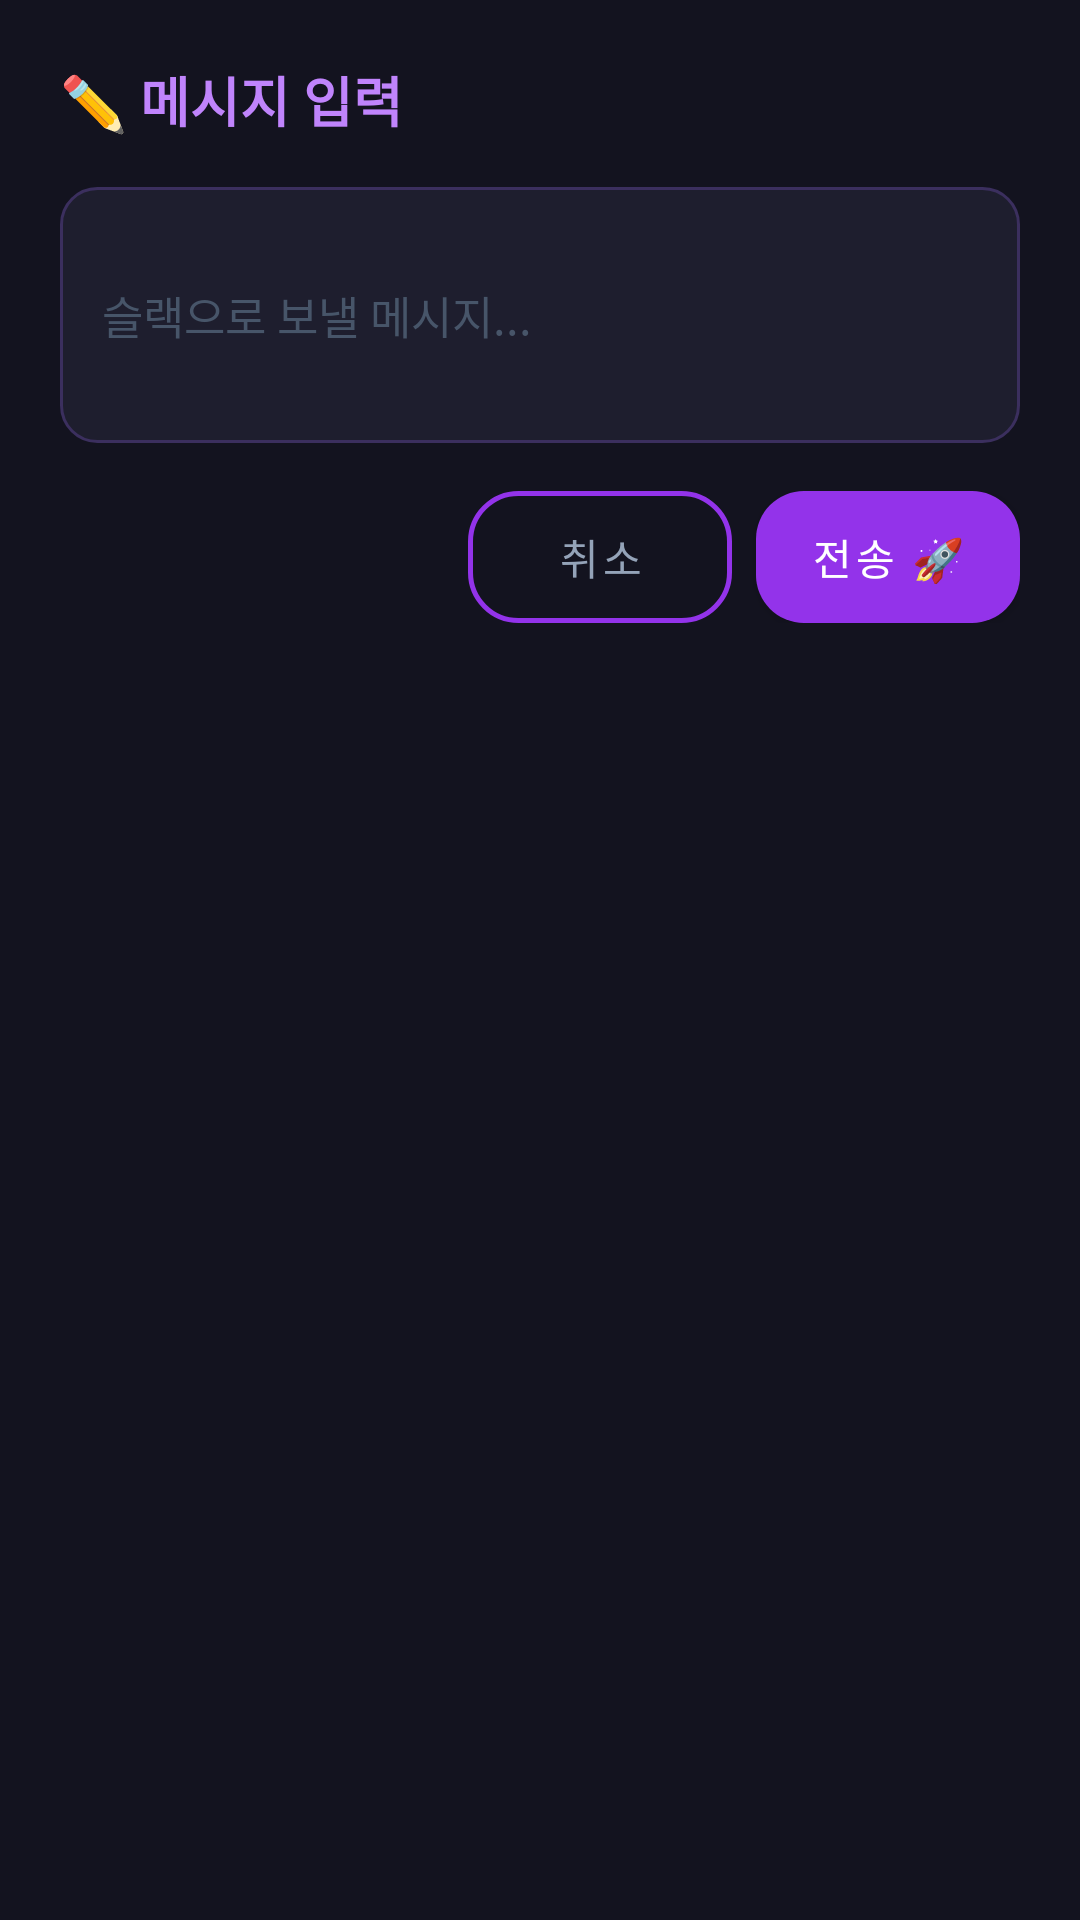

Reconstruct the res/layout file that produces this screen, plus the resources it refers to.
<!-- AndroidManifest.xml: activity theme Theme.HunhuiBot.Dialog -->
<!-- res/layout/activity_text_input.xml -->
<?xml version="1.0" encoding="utf-8"?>
<LinearLayout xmlns:android="http://schemas.android.com/apk/res/android"
    android:layout_width="match_parent"
    android:layout_height="wrap_content"
    android:background="#13131F"
    android:orientation="vertical"
    android:padding="20dp">

    <TextView
        android:layout_width="wrap_content"
        android:layout_height="wrap_content"
        android:text="✏️ 메시지 입력"
        android:textColor="#C084FC"
        android:textSize="18sp"
        android:textStyle="bold"
        android:layout_marginBottom="16dp" />

    <EditText
        android:id="@+id/etMessage"
        android:layout_width="match_parent"
        android:layout_height="wrap_content"
        android:background="@drawable/input_bg"
        android:hint="슬랙으로 보낼 메시지..."
        android:inputType="textMultiLine"
        android:minLines="3"
        android:maxLines="6"
        android:padding="14dp"
        android:textColor="#E2E8F0"
        android:textColorHint="#475569"
        android:textSize="15sp"
        android:layout_marginBottom="16dp" />

    <LinearLayout
        android:layout_width="match_parent"
        android:layout_height="wrap_content"
        android:orientation="horizontal"
        android:gravity="end">

        <Button
            android:id="@+id/btnCancel"
            android:layout_width="wrap_content"
            android:layout_height="44dp"
            android:background="@drawable/btn_secondary_bg"
            android:text="취소"
            android:textColor="#94A3B8"
            android:layout_marginEnd="8dp" />

        <Button
            android:id="@+id/btnSend"
            android:layout_width="wrap_content"
            android:layout_height="44dp"
            android:background="@drawable/btn_primary_bg"
            android:text="전송 🚀"
            android:textColor="#FFFFFF" />

    </LinearLayout>
</LinearLayout>
<!-- resources referenced by this layout -->
<resources>
  <!-- drawable btn_primary_bg (drawable) -->
  <?xml version="1.0" encoding="utf-8"?>
  <shape xmlns:android="http://schemas.android.com/apk/res/android">
      <gradient
          android:startColor="#9333EA"
          android:endColor="#EC4899"
          android:angle="135" />
      <corners android:radius="16dp" />
  </shape>
  <!-- drawable btn_secondary_bg (drawable) -->
  <?xml version="1.0" encoding="utf-8"?>
  <shape xmlns:android="http://schemas.android.com/apk/res/android">
      <solid android:color="@android:color/transparent" />
      <stroke android:width="1.5dp" android:color="#9333EA" />
      <corners android:radius="16dp" />
  </shape>
  <!-- drawable input_bg (drawable) -->
  <?xml version="1.0" encoding="utf-8"?>
  <shape xmlns:android="http://schemas.android.com/apk/res/android">
      <solid android:color="#1E1E2E" />
      <stroke android:width="1dp" android:color="#3B2F5E" />
      <corners android:radius="12dp" />
  </shape>
  <style name="Theme.HunhuiBot.Dialog" parent="Theme.MaterialComponents.DayNight.Dialog">
          <item name="colorPrimary">@color/purple_500</item>
          <item name="android:windowBackground">@color/card_bg</item>
          <item name="android:windowMinWidthMajor">90%</item>
          <item name="android:windowMinWidthMinor">90%</item>
      </style>
  <color name="purple_500">#9333EA</color>
  <color name="card_bg">#13131F</color>
</resources>
